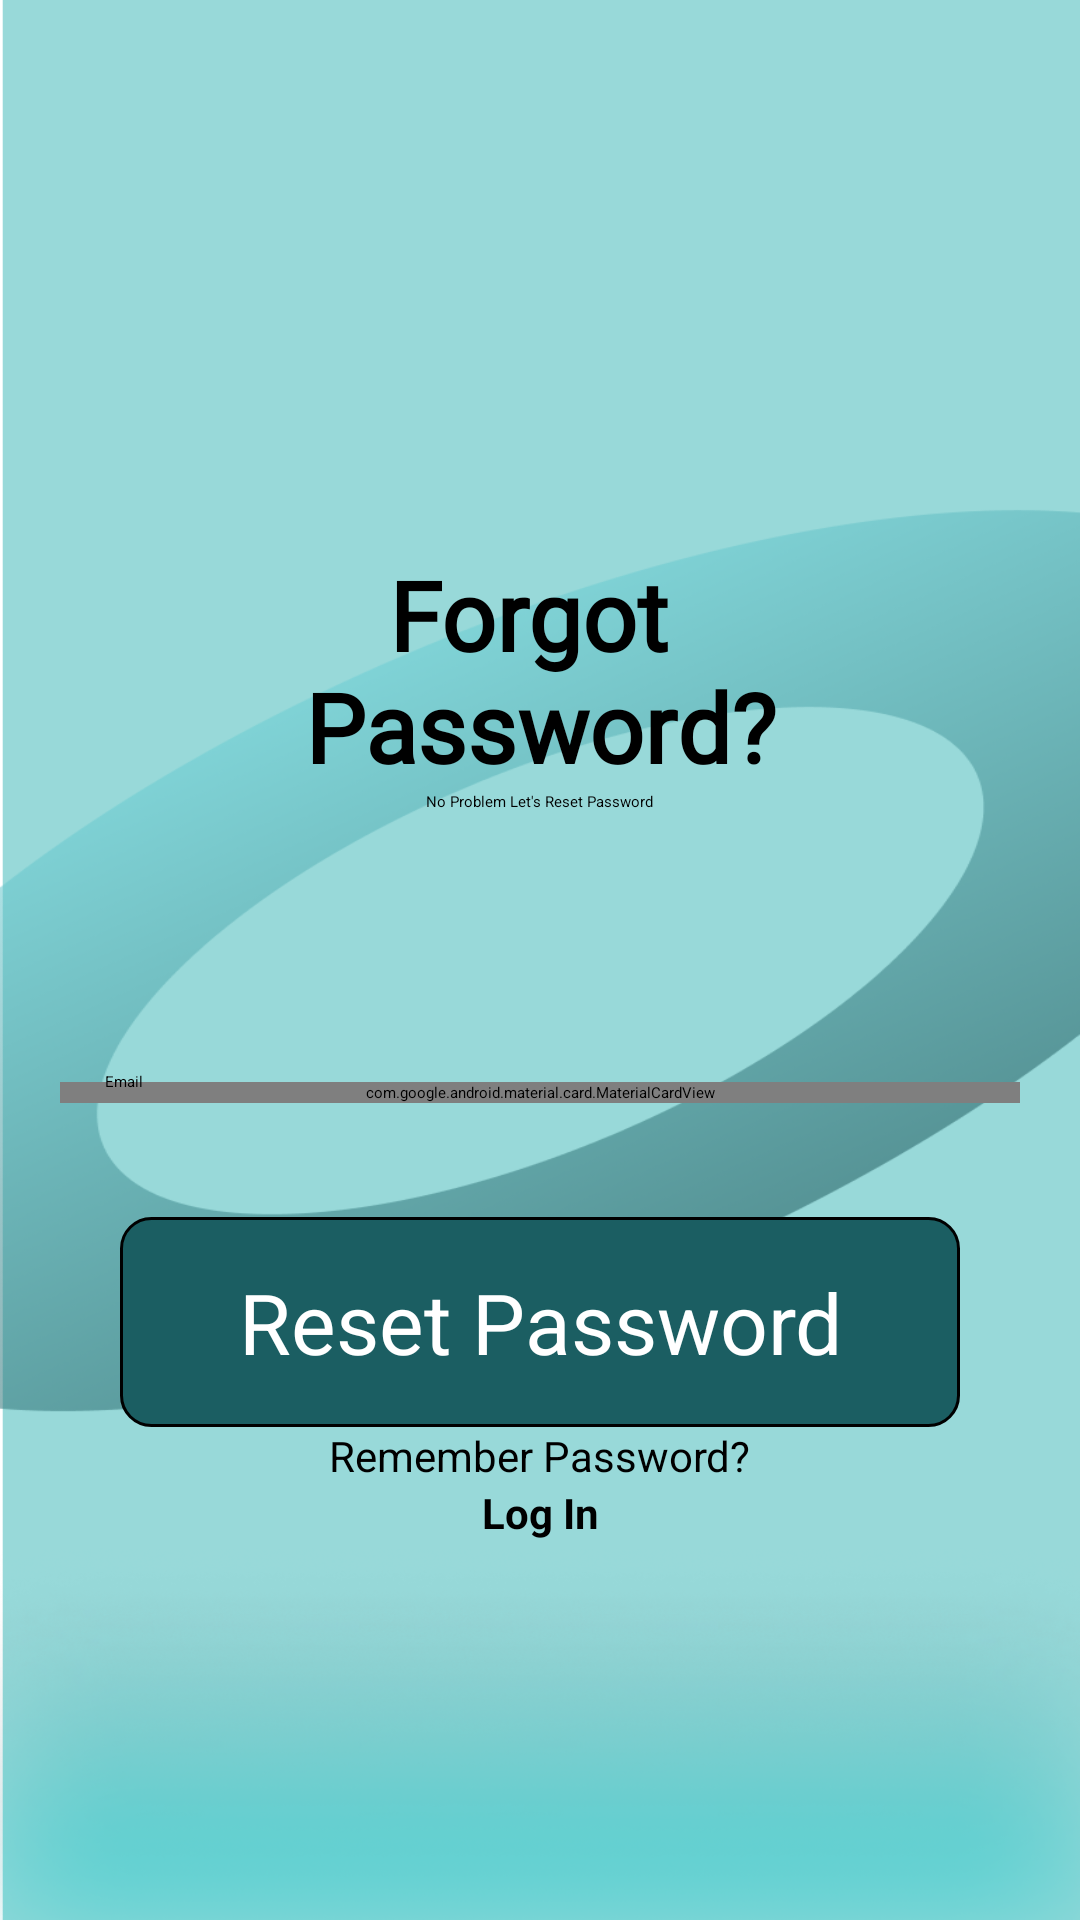

Produce the Android XML layout that renders to this screen, including the resource entries it uses.
<!-- AndroidManifest.xml: application theme Theme.Todo -->
<!-- res/layout/fragment_forgot_password.xml -->
<?xml version="1.0" encoding="utf-8"?>
<androidx.constraintlayout.widget.ConstraintLayout xmlns:android="http://schemas.android.com/apk/res/android"
    xmlns:app="http://schemas.android.com/apk/res-auto"
    xmlns:tools="http://schemas.android.com/tools"
    android:layout_width="match_parent"
    android:layout_height="match_parent"
    android:background="@drawable/background"
    tools:context=".fragment.ForgotPasswordFragment">

    <androidx.core.widget.NestedScrollView
        android:layout_width="wrap_content"
        android:layout_height="wrap_content"
        app:layout_constraintStart_toStartOf="parent"
        app:layout_constraintTop_toTopOf="parent"
        app:layout_constraintBottom_toBottomOf="parent"
        app:layout_constraintEnd_toEndOf="parent">


        <androidx.constraintlayout.widget.ConstraintLayout
            android:layout_width="wrap_content"
            android:layout_height="wrap_content">


            <TextView
                android:id="@+id/text_view1"
                android:layout_width="wrap_content"
                android:layout_height="wrap_content"
                android:fontFamily="@font/gravitas_one"
                android:text="@string/forgot_password_h"
                android:textAlignment="center"
                android:textColor="@color/black"
                android:textSize="32sp"
                android:textStyle="bold"
                app:layout_constraintBottom_toTopOf="@+id/guideline1"
                app:layout_constraintEnd_toEndOf="parent"
                app:layout_constraintStart_toStartOf="parent"
                app:layout_constraintTop_toTopOf="@+id/guideline1" />

            <TextView
                android:id="@id/text_view2"
                android:layout_width="wrap_content"
                android:layout_height="wrap_content"
                android:text="@string/no_problem_let_s_reset_password"
                android:textColor="@color/black"
                app:layout_constraintEnd_toEndOf="parent"
                app:layout_constraintStart_toStartOf="parent"
                app:layout_constraintTop_toBottomOf="@id/text_view1" />

            <com.google.android.material.card.MaterialCardView
                android:id="@+id/cardview1"
                android:layout_width="320dp"
                android:layout_height="wrap_content"
                android:layout_marginTop="90dp"
                app:cardBackgroundColor="@color/white"
                app:cardCornerRadius="8dp"
                app:cardElevation="8dp"
                app:cardUseCompatPadding="true"
                app:layout_constraintEnd_toEndOf="parent"
                app:layout_constraintStart_toStartOf="parent"
                app:layout_constraintTop_toBottomOf="@id/text_view2">

                <com.google.android.material.textfield.TextInputLayout
                    android:layout_width="match_parent"
                    android:layout_height="60dp"
                    app:boxStrokeWidth="0dp"
                    app:boxStrokeWidthFocused="0dp"
                    app:hintEnabled="false">

                    <com.google.android.material.textfield.TextInputEditText
                        android:id="@+id/email_et"
                        android:layout_width="match_parent"
                        android:layout_height="match_parent"
                        android:background="@color/white"
                        android:textSize="14sp"
                        android:hint="@string/enter_your_email"
                        android:inputType="text" />
                </com.google.android.material.textfield.TextInputLayout>
            </com.google.android.material.card.MaterialCardView>

            <TextView
                android:layout_width="wrap_content"
                android:layout_height="wrap_content"
                android:layout_marginStart="15dp"
                android:text="@string/email"
                android:textColor="@color/black"
                app:layout_constraintBottom_toTopOf="@id/cardview1"
                app:layout_constraintStart_toStartOf="@id/cardview1"
                app:layout_constraintTop_toTopOf="@id/cardview1" />


            <ImageView
                android:id="@+id/btn_resetpass"
                android:layout_width="280dp"
                android:layout_height="70dp"
                android:src="@drawable/btn_gradient"
                app:layout_constraintStart_toStartOf="parent"
                app:layout_constraintEnd_toEndOf="parent"
                app:layout_constraintBottom_toBottomOf="parent"
                app:layout_constraintTop_toBottomOf="@id/cardview1"/>

            <TextView
                android:id="@+id/textView2"
                android:layout_width="wrap_content"
                android:layout_height="wrap_content"
                android:text="@string/reset_password"
                android:textColor="@color/white"
                android:textSize="28sp"
                app:layout_constraintBottom_toBottomOf="@id/btn_resetpass"
                app:layout_constraintEnd_toEndOf="@id/btn_resetpass"
                app:layout_constraintStart_toStartOf="@id/btn_resetpass"
                app:layout_constraintTop_toTopOf="@id/btn_resetpass" />

            <TextView
                android:id="@id/text_view3"
                android:layout_width="wrap_content"
                android:layout_height="wrap_content"
                android:text="@string/remember_password"
                android:textSize="14sp"
                android:textColor="@color/black"
                app:layout_constraintTop_toBottomOf="@id/btn_resetpass"
                app:layout_constraintStart_toStartOf="parent"
                app:layout_constraintEnd_toEndOf="parent"/>

            <TextView
                android:id="@+id/loginFragment"
                android:layout_width="wrap_content"
                android:layout_height="wrap_content"
                android:text="@string/log_in"
                android:textSize="14sp"
                android:textColor="@color/black"
                android:textStyle="bold"
                app:layout_constraintTop_toBottomOf="@id/text_view3"
                app:layout_constraintStart_toStartOf="parent"
                app:layout_constraintEnd_toEndOf="parent"/>

            <ProgressBar
                android:id="@+id/progressBar"
                style="?android:attr/progressBarStyle"
                android:layout_width="wrap_content"
                android:layout_height="wrap_content"
                app:layout_constraintBottom_toTopOf="@+id/btn_resetpass"
                android:indeterminateTint="@color/black"
                app:layout_constraintEnd_toEndOf="parent"
                app:layout_constraintStart_toStartOf="parent"
                app:layout_constraintTop_toBottomOf="@+id/cardview1"
                android:visibility="gone"/>

            <androidx.constraintlayout.widget.Guideline
                android:id="@+id/guideline1"
                android:layout_width="wrap_content"
                android:layout_height="wrap_content"
                android:orientation="horizontal"
                app:layout_constraintGuide_percent="0.25" />

        </androidx.constraintlayout.widget.ConstraintLayout>
    </androidx.core.widget.NestedScrollView>

</androidx.constraintlayout.widget.ConstraintLayout>
<!-- resources referenced by this layout -->
<resources>
  <color name="black">#FF000000</color>
  <color name="white">#FFFFFFFF</color>
  <!-- drawable background: png bitmap (drawable, 219319 bytes) -->
  <!-- drawable btn_gradient (drawable) -->
  <?xml version="1.0" encoding="utf-8"?>
  <shape xmlns:android="http://schemas.android.com/apk/res/android">
      <solid android:color="@color/deep_green2"> </solid>
      <corners android:radius="10dp"> </corners>
      <stroke
          android:width="1dp"
          android:color="@color/black">
      </stroke>
      <padding android:bottom="100dp"> </padding>
  
  </shape>
  <string name="email">Email</string>
  <string name="enter_your_email">Enter Your Email</string>
  <string name="forgot_password_h">Forgot \nPassword?</string>
  <string name="log_in">Log In</string>
  <string name="no_problem_let_s_reset_password">No Problem Let\'s Reset Password</string>
  <string name="remember_password">Remember Password?</string>
  <string name="reset_password">Reset Password</string>
  <style name="Theme.Todo" parent="Base.Theme.Todo" />
  <color name="deep_green2">#1B5E62</color>
  <style name="Base.Theme.Todo" parent="Theme.Material3.DayNight.NoActionBar">
          
          
      </style>
</resources>
